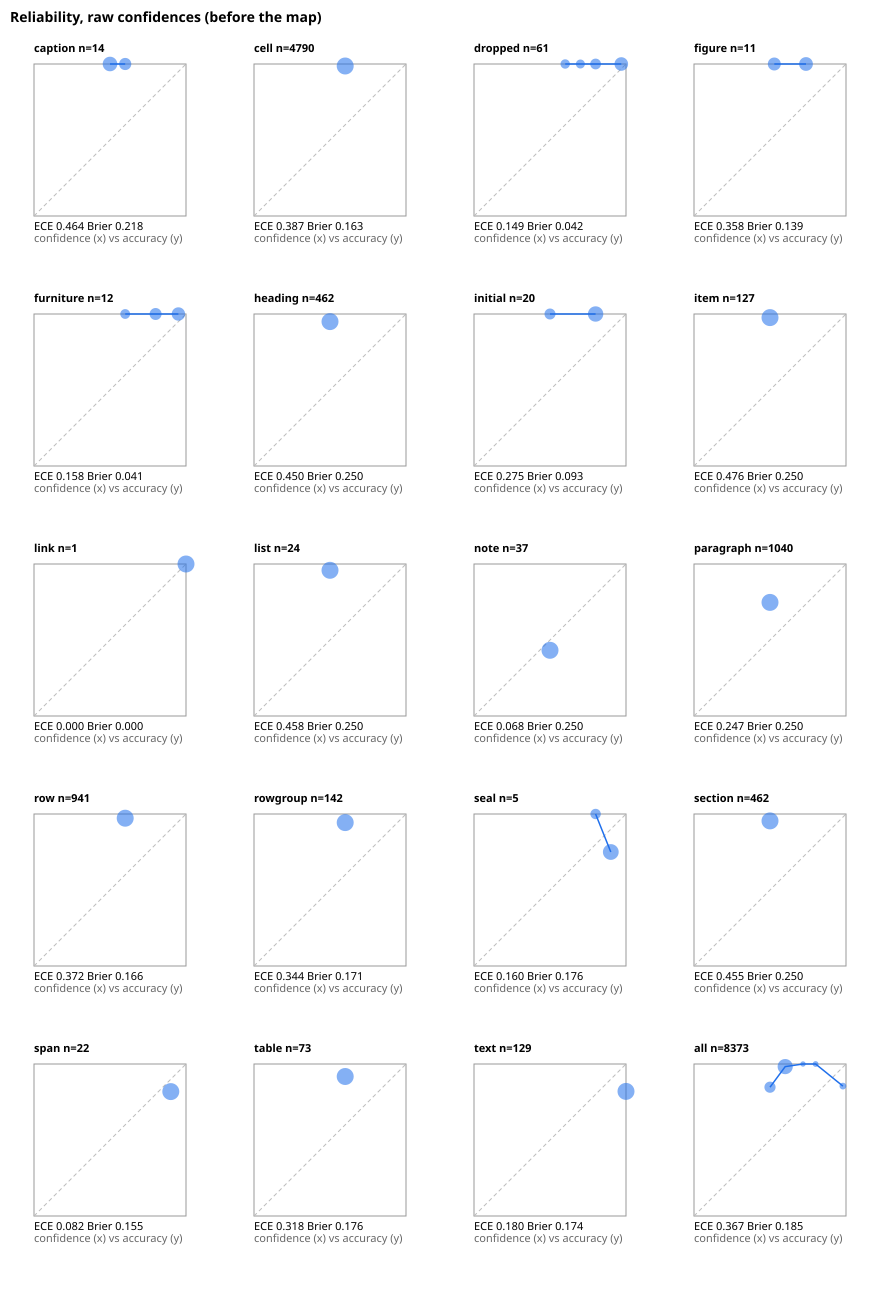

Values plotted in this chart, from the file beside it:
scope, group, unit, bin, lo, hi, n, mean_conf, accuracy
all, all, all, 5, 500, 599, 2171, 0.5001, 0.8471
all, all, all, 6, 600, 699, 5961, 0.6000, 0.9827
all, all, all, 7, 700, 799, 13, 0.7169, 1
all, all, all, 8, 800, 899, 34, 0.8000, 1
all, all, all, 9, 900, 1000, 194, 0.9799, 0.8545
all, all, caption, 5, 500, 599, 9, 0.5000, 1
all, all, caption, 6, 600, 699, 5, 0.6000, 1
all, all, caption/ocr, 6, 600, 699, 1, 0.6000, 1
all, all, caption/text, 5, 500, 599, 9, 0.5000, 1
all, all, caption/text, 6, 600, 699, 4, 0.6000, 1
all, all, cell, 6, 600, 699, 4790, 0.6000, 0.9868
all, all, cell/ocr, 6, 600, 699, 35, 0.6000, 0.9429
all, all, cell/text, 6, 600, 699, 4755, 0.6000, 0.9872
all, all, dropped, 6, 600, 699, 8, 0.6000, 1
all, all, dropped, 7, 700, 799, 7, 0.7000, 1
all, all, dropped, 8, 800, 899, 14, 0.8000, 1
all, all, dropped, 9, 900, 1000, 32, 0.9688, 1
all, all, dropped/text, 6, 600, 699, 8, 0.6000, 1
all, all, dropped/text, 7, 700, 799, 7, 0.7000, 1
all, all, dropped/text, 8, 800, 899, 14, 0.8000, 1
all, all, dropped/text, 9, 900, 1000, 32, 0.9688, 1
all, all, figure, 5, 500, 599, 5, 0.5280, 1
all, all, figure, 7, 700, 799, 6, 0.7367, 1
all, all, figure/infer, 5, 500, 599, 5, 0.5280, 1
all, all, figure/infer, 7, 700, 799, 6, 0.7367, 1
all, all, furniture, 6, 600, 699, 2, 0.6000, 1
all, all, furniture, 8, 800, 899, 4, 0.8000, 1
all, all, furniture, 9, 900, 1000, 6, 0.9500, 1
all, all, furniture/text, 6, 600, 699, 2, 0.6000, 1
all, all, furniture/text, 8, 800, 899, 4, 0.8000, 1
all, all, furniture/text, 9, 900, 1000, 6, 0.9500, 1
all, all, heading, 5, 500, 599, 462, 0.5000, 0.9502
all, all, heading/fused, 5, 500, 599, 2, 0.5000, 1
all, all, heading/ocr, 5, 500, 599, 33, 0.5000, 0.8182
all, all, heading/text, 5, 500, 599, 427, 0.5000, 0.9602
all, all, initial, 5, 500, 599, 5, 0.5000, 1
all, all, initial, 8, 800, 899, 15, 0.8000, 1
all, all, initial/text, 5, 500, 599, 5, 0.5000, 1
all, all, initial/text, 8, 800, 899, 15, 0.8000, 1
all, all, item, 5, 500, 599, 127, 0.5000, 0.9764
all, all, item/text, 5, 500, 599, 127, 0.5000, 0.9764
all, all, link, 9, 900, 1000, 1, 1, 1
all, all, link/infer, 9, 900, 1000, 1, 1, 1
all, all, list, 5, 500, 599, 24, 0.5000, 0.9583
all, all, list/infer, 5, 500, 599, 24, 0.5000, 0.9583
all, all, note, 5, 500, 599, 37, 0.5000, 0.4324
all, all, note/infer, 5, 500, 599, 37, 0.5000, 0.4324
all, all, paragraph, 5, 500, 599, 1040, 0.5000, 0.7471
all, all, paragraph/fused, 5, 500, 599, 17, 0.5000, 0.8235
all, all, paragraph/ocr, 5, 500, 599, 81, 0.5000, 0.7654
all, all, paragraph/text, 5, 500, 599, 942, 0.5000, 0.7442
all, all, row, 6, 600, 699, 941, 0.6000, 0.9724
all, all, row/infer, 6, 600, 699, 941, 0.6000, 0.9724
all, all, rowgroup, 6, 600, 699, 142, 0.6000, 0.9437
all, all, rowgroup/infer, 6, 600, 699, 142, 0.6000, 0.9437
all, all, seal, 8, 800, 899, 1, 0.8000, 1
all, all, seal, 9, 900, 1000, 4, 0.9000, 0.7500
all, all, seal/infer, 8, 800, 899, 1, 0.8000, 1
all, all, seal/text, 9, 900, 1000, 4, 0.9000, 0.7500
all, all, section, 5, 500, 599, 462, 0.5000, 0.9545
... 465 more rows
